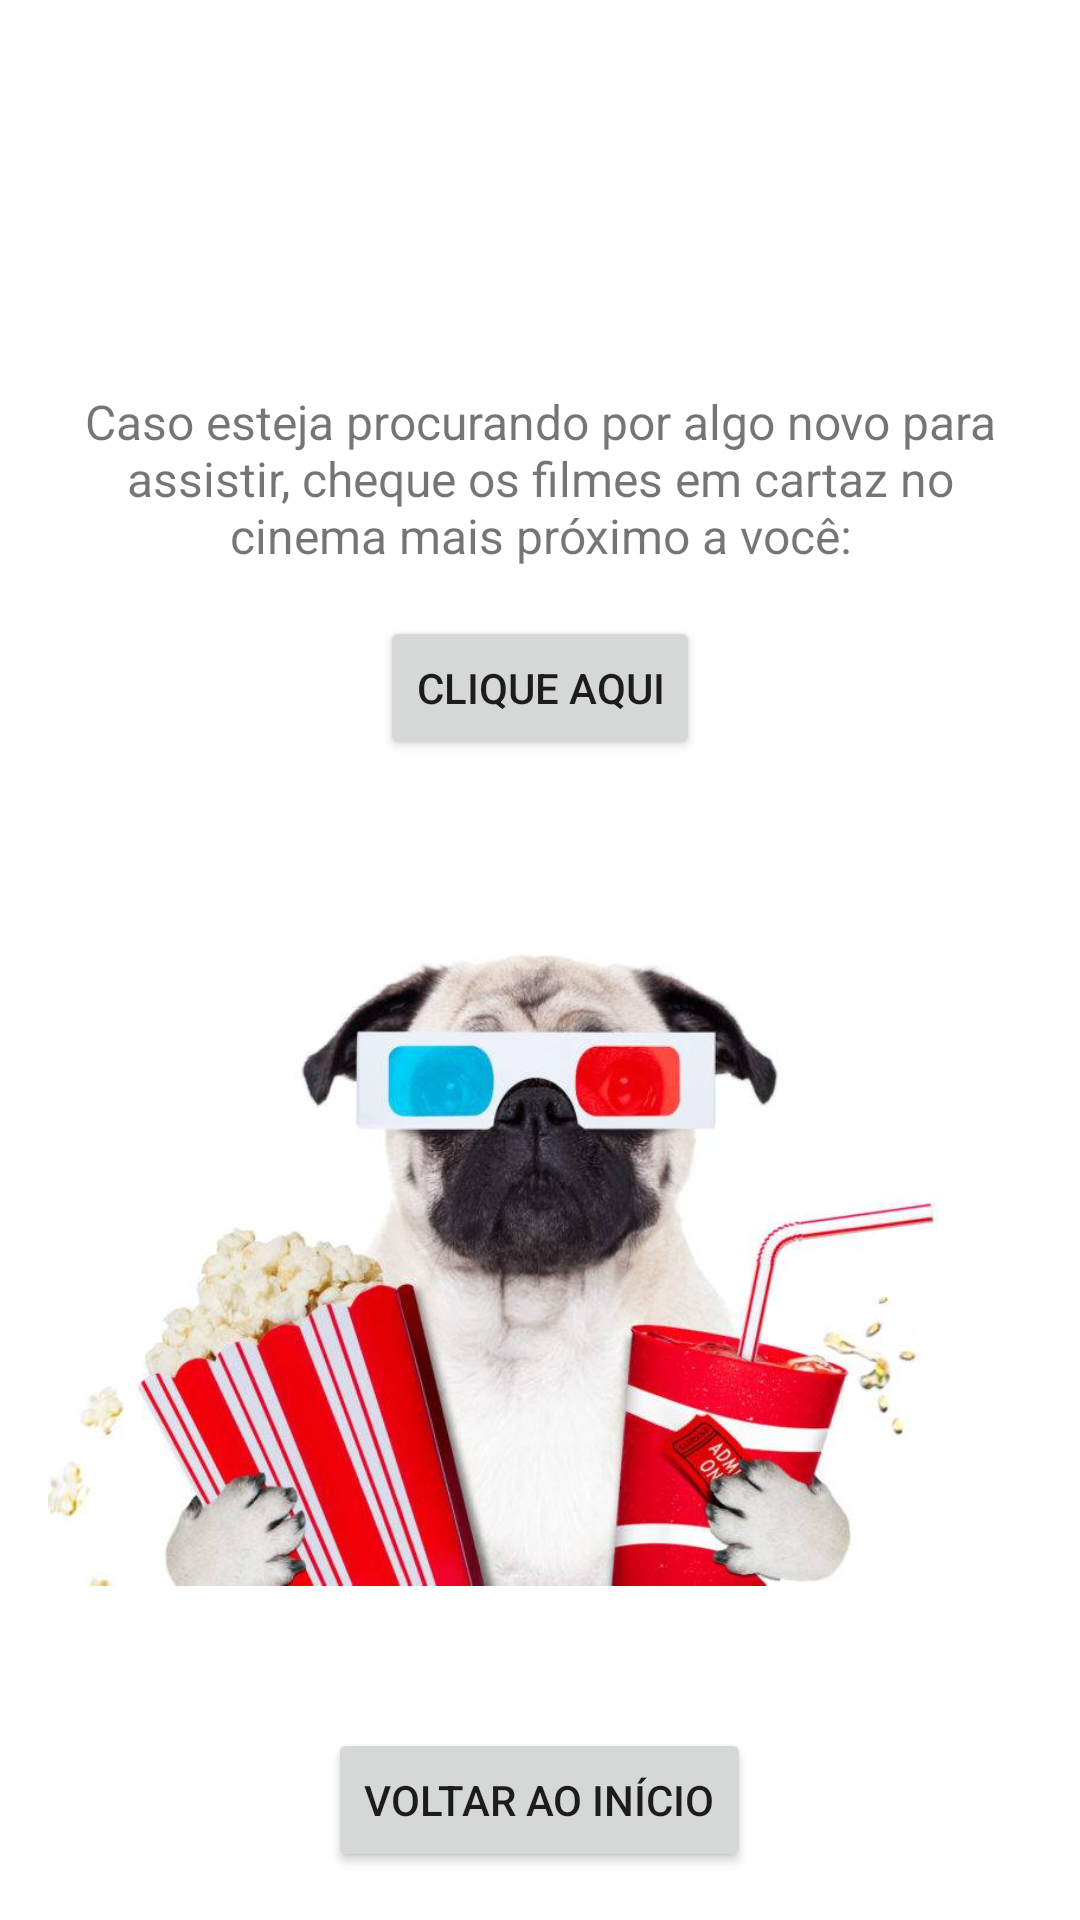

Produce the Android XML layout that renders to this screen, including the resource entries it uses.
<!-- AndroidManifest.xml: application theme Theme.AP2DesenvolvimentoMobile -->
<!-- res/layout/activity_6.xml -->
<?xml version="1.0" encoding="utf-8"?>
<LinearLayout xmlns:android="http://schemas.android.com/apk/res/android"
    xmlns:tools="http://schemas.android.com/tools"
    android:layout_width="match_parent"
    android:layout_height="match_parent"
    android:orientation="vertical"
    android:padding="16dp"
    tools:context=".Activity6">

    <LinearLayout
        android:layout_width="match_parent"
        android:layout_height="0dp"
        android:layout_weight="1"
        android:orientation="vertical"
        android:gravity="center">

        <TextView
            android:id="@+id/agradecimentoTextView"
            android:layout_width="match_parent"
            android:layout_height="wrap_content"
            android:textSize="20sp"
            android:textAlignment="center"
            android:layout_marginBottom="16dp" />

        <TextView
            android:id="@+id/detalhesTextView"
            android:layout_width="match_parent"
            android:layout_height="wrap_content"
            android:textSize="18sp" />

        <TextView
            android:id="@+id/recomendacaoTextView"
            android:layout_width="match_parent"
            android:layout_height="wrap_content"
            android:textSize="16sp"
            android:text="Caso esteja procurando por algo novo para assistir, cheque os filmes em cartaz no cinema mais próximo a você:"
            android:layout_marginTop="16dp"
            android:gravity="center" />

        <Button
            android:id="@+id/cliqueAquiButton"
            android:layout_width="wrap_content"
            android:layout_height="wrap_content"
            android:text="Clique Aqui"
            android:layout_gravity="center"
            android:layout_marginTop="16dp" />

    </LinearLayout>

    <LinearLayout
        android:layout_width="match_parent"
        android:layout_height="wrap_content"
        android:orientation="vertical"
        android:gravity="center">

        <ImageView
            android:layout_width="379dp"
            android:layout_height="276dp"
            android:src="@drawable/activity6" />

        <Button
            android:id="@+id/voltarButton"
            android:layout_width="wrap_content"
            android:layout_height="wrap_content"
            android:text="Voltar ao início"
            android:layout_gravity="center"
            android:layout_marginTop="16dp" />

    </LinearLayout>

</LinearLayout>
<!-- resources referenced by this layout -->
<resources>
  <!-- drawable activity6: jpg bitmap (drawable, 48676 bytes) -->
  <style name="Theme.AP2DesenvolvimentoMobile" parent="Theme.MaterialComponents.DayNight.DarkActionBar">
          
          <item name="colorPrimary">@color/purple_500</item>
          <item name="colorPrimaryVariant">@color/purple_700</item>
          <item name="colorOnPrimary">@color/white</item>
          
          <item name="colorSecondary">@color/teal_200</item>
          <item name="colorSecondaryVariant">@color/teal_700</item>
          <item name="colorOnSecondary">@color/black</item>
          
          <item name="android:statusBarColor">?attr/colorPrimaryVariant</item>
          
      </style>
  <!-- not gathered from this repository: default colours our renderer supplied (Android Studio template values) -->
  <color name="purple_500">#FF6200EE</color>
  <color name="purple_700">#FF3700B3</color>
  <color name="teal_200">#FF03DAC5</color>
  <color name="teal_700">#FF018786</color>
  <color name="black">#FF000000</color>
  <color name="white">#FFFFFFFF</color>
</resources>
